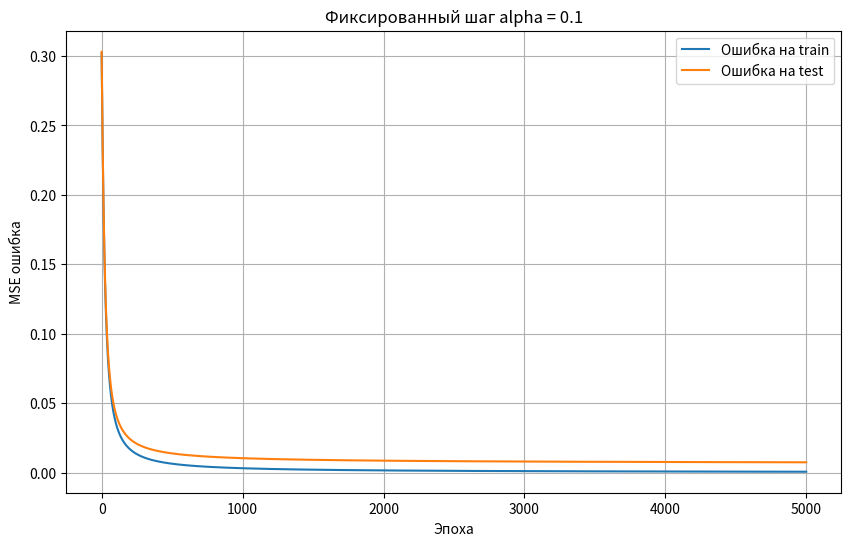
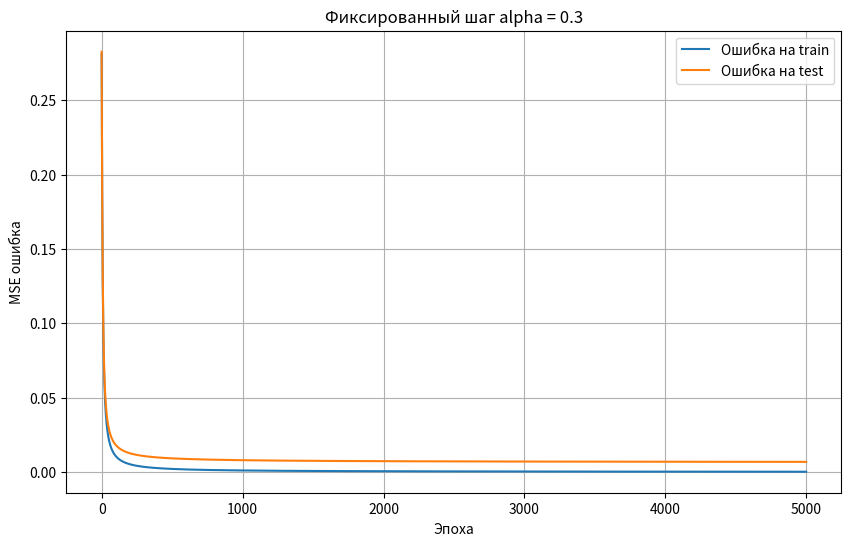
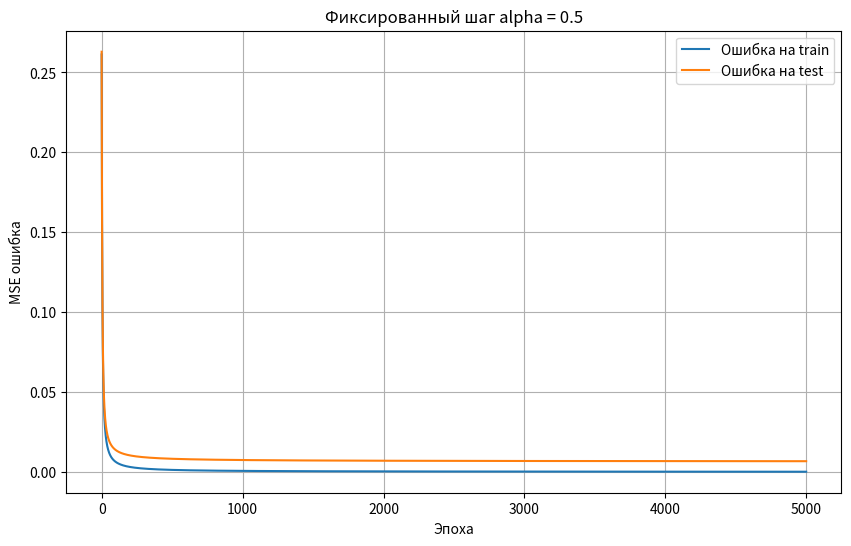
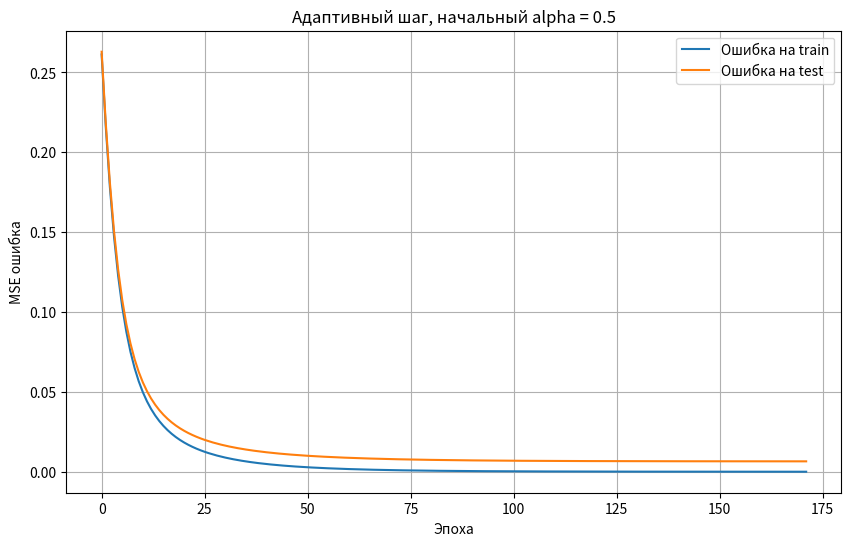

These charts were generated, in order, by the following Python code: (Note: this script raises an exception after producing the figures.)
import itertools
import numpy as np
import matplotlib.pyplot as plt


# =========================
# НАСТРОЙКИ ЛАБЫ
# =========================
N_INPUTS = 9
TRAIN_RATIO = 0.7
MAX_EPOCHS = 5000
RANDOM_SEED = 42

# Фиксированные шаги обучения для эксперимента
FIXED_LEARNING_RATES = [0.1, 0.3, 0.5]

# Начальный шаг для адаптивного обучения
ADAPTIVE_INITIAL_LR = 0.5


# =========================
# ЛОГИЧЕСКАЯ ФУНКЦИЯ AND
# =========================
def logical_and(x: np.ndarray) -> int:
    """
    Логическая функция AND для вектора из 0 и 1.
    Возвращает 1, только если все элементы равны 1, иначе 0.
    """
    return int(np.all(x == 1))


# =========================
# ГЕНЕРАЦИЯ ТАБЛИЦЫ ИСТИННОСТИ
# =========================
def generate_truth_table(n: int):
    """
    Генерирует полную таблицу истинности для n входов.
    X: все возможные комбинации 0/1 длины n
    y: значения функции AND
    """
    combinations = list(itertools.product([0, 1], repeat=n))
    X = np.array(combinations, dtype=float)
    y = np.array([logical_and(row) for row in X], dtype=float).reshape(-1, 1)
    return X, y


# =========================
# РАЗДЕЛЕНИЕ НА TRAIN / TEST
# =========================
def train_test_split_manual(X, y, train_ratio=0.7, seed=42):
    """
    Перемешивает данные и делит их на обучающую и тестовую выборки.
    """
    np.random.seed(seed)
    indices = np.arange(len(X))
    np.random.shuffle(indices)

    split_index = int(len(X) * train_ratio)
    train_idx = indices[:split_index]
    test_idx = indices[split_index:]

    X_train = X[train_idx]
    y_train = y[train_idx]
    X_test = X[test_idx]
    y_test = y[test_idx]

    return X_train, X_test, y_train, y_test


# =========================
# СИГМОИДА И ОШИБКА
# =========================
def sigmoid(z):
    z = np.clip(z, -500, 500)
    return 1.0 / (1.0 + np.exp(-z))


def mse_loss(y_true, y_pred):
    return np.mean((y_true - y_pred) ** 2)


# =========================
# ПЕРСЕПТРОН
# =========================
class SingleLayerPerceptron:
    def __init__(self, n_inputs: int):
        self.n_inputs = n_inputs
        self.weights = np.random.uniform(-0.5, 0.5, (n_inputs, 1))
        self.bias = np.random.uniform(-0.5, 0.5, (1,))

    def forward(self, X):
        z = np.dot(X, self.weights) + self.bias
        return sigmoid(z)

    def predict_proba(self, X):
        return self.forward(X)

    def predict(self, X):
        probabilities = self.predict_proba(X)
        return (probabilities >= 0.5).astype(int)

    def train_fixed_lr(self, X_train, y_train, X_test, y_test, learning_rate=0.1, max_epochs=1000):
        train_errors = []
        test_errors = []

        for epoch in range(max_epochs):
            y_pred_train = self.forward(X_train)
            error = y_train - y_pred_train

            grad_output = error * y_pred_train * (1 - y_pred_train)
            grad_w = np.dot(X_train.T, grad_output) / len(X_train)
            grad_b = np.mean(grad_output, axis=0)

            self.weights += learning_rate * grad_w
            self.bias += learning_rate * grad_b

            train_pred = self.forward(X_train)
            test_pred = self.forward(X_test)

            train_loss = mse_loss(y_train, train_pred)
            test_loss = mse_loss(y_test, test_pred)

            train_errors.append(train_loss)
            test_errors.append(test_loss)

            if train_loss < 1e-5:
                break

        return train_errors, test_errors, epoch + 1

    def train_adaptive_lr(self, X_train, y_train, X_test, y_test, initial_lr=0.5, max_epochs=1000):
        train_errors = []
        test_errors = []
        learning_rate = initial_lr
        prev_train_loss = float("inf")

        for epoch in range(max_epochs):
            old_weights = self.weights.copy()
            old_bias = self.bias.copy()

            y_pred_train = self.forward(X_train)
            error = y_train - y_pred_train

            grad_output = error * y_pred_train * (1 - y_pred_train)
            grad_w = np.dot(X_train.T, grad_output) / len(X_train)
            grad_b = np.mean(grad_output, axis=0)

            self.weights += learning_rate * grad_w
            self.bias += learning_rate * grad_b

            new_train_pred = self.forward(X_train)
            train_loss = mse_loss(y_train, new_train_pred)

            if train_loss < prev_train_loss:
                learning_rate *= 1.05
            else:
                self.weights = old_weights
                self.bias = old_bias
                learning_rate *= 0.7

                self.weights += learning_rate * grad_w
                self.bias += learning_rate * grad_b
                new_train_pred = self.forward(X_train)
                train_loss = mse_loss(y_train, new_train_pred)

            test_pred = self.forward(X_test)
            test_loss = mse_loss(y_test, test_pred)

            train_errors.append(train_loss)
            test_errors.append(test_loss)
            prev_train_loss = train_loss

            if train_loss < 1e-5:
                break

        return train_errors, test_errors, epoch + 1


# =========================
# ОЦЕНКА КАЧЕСТВА
# =========================
def accuracy_score(y_true, y_pred):
    return np.mean(y_true == y_pred)


def print_dataset_examples(X, y, count=10):
    print("\nПервые примеры таблицы истинности:")
    for i in range(min(count, len(X))):
        print(f"{X[i].astype(int)} -> {int(y[i][0])}")


def evaluate_model(model, X_train, y_train, X_test, y_test, title=""):
    train_probs = model.predict_proba(X_train)
    train_preds = model.predict(X_train)
    test_probs = model.predict_proba(X_test)
    test_preds = model.predict(X_test)

    train_acc = accuracy_score(y_train, train_preds)
    test_acc = accuracy_score(y_test, test_preds)

    print(f"\n===== {title} =====")
    print(f"Точность на обучающей выборке: {train_acc:.4f}")
    print(f"Точность на тестовой выборке:   {test_acc:.4f}")
    print("\nИтоговые веса:")
    for i, w in enumerate(model.weights.flatten(), start=1):
        print(f"w{i} = {w:.6f}")
    print(f"bias = {model.bias[0]:.6f}")

    return train_acc, test_acc, train_probs, test_probs


# =========================
# ГРАФИКИ
# =========================
def plot_errors(train_errors, test_errors, title):
    plt.figure(figsize=(10, 6))
    plt.plot(train_errors, label="Ошибка на train")
    plt.plot(test_errors, label="Ошибка на test")
    plt.xlabel("Эпоха")
    plt.ylabel("MSE ошибка")
    plt.title(title)
    plt.legend()
    plt.grid(True)
    plt.show()


# =========================
# РЕЖИМ ФУНКЦИОНИРОВАНИЯ
# =========================
def interactive_mode(model, n_inputs):
    print("\n===== РЕЖИМ ФУНКЦИОНИРОВАНИЯ =====")
    print(f"Введите {n_inputs} чисел 0 или 1 через пробел.")
    print("Чтобы выйти, введите: exit")

    while True:
        user_input = input("\nВаш вектор: ").strip()

        if user_input.lower() == "exit":
            print("Выход из режима функционирования.")
            break

        parts = user_input.split()

        if len(parts) != n_inputs:
            print(f"Ошибка: нужно ввести ровно {n_inputs} чисел.")
            continue

        try:
            vector = np.array([int(x) for x in parts], dtype=float)
        except ValueError:
            print("Ошибка: вводите только числа 0 или 1.")
            continue

        if not np.all(np.isin(vector, [0, 1])):
            print("Ошибка: допустимы только 0 и 1.")
            continue

        vector = vector.reshape(1, -1)
        probability = model.predict_proba(vector)[0][0]
        predicted_class = int(probability >= 0.5)

        print(f"Вероятность класса 1: {probability:.6f}")
        print(f"Округленный класс: {predicted_class}")


# =========================
# ОСНОВНАЯ ПРОГРАММА
# =========================
def main():
    print("Лабораторная работа №4")
    print("Классификация линейно разделимых образов однослойным персептроном")
    print(f"Вариант 18: n = {N_INPUTS}, логическая функция AND")

    X, y = generate_truth_table(N_INPUTS)
    print(f"\nВсего наборов в таблице истинности: {len(X)}")
    print_dataset_examples(X, y, count=10)

    X_train, X_test, y_train, y_test = train_test_split_manual(
        X, y, train_ratio=TRAIN_RATIO, seed=RANDOM_SEED
    )

    print(f"\nРазмер обучающей выборки: {len(X_train)}")
    print(f"Размер тестовой выборки:   {len(X_test)}")

    fixed_results = []

    for lr in FIXED_LEARNING_RATES:
        np.random.seed(RANDOM_SEED)
        model = SingleLayerPerceptron(N_INPUTS)

        train_errors, test_errors, epochs = model.train_fixed_lr(
            X_train, y_train, X_test, y_test,
            learning_rate=lr,
            max_epochs=MAX_EPOCHS
        )

        train_acc, test_acc, _, _ = evaluate_model(
            model, X_train, y_train, X_test, y_test,
            title=f"Фиксированный шаг обучения alpha = {lr}"
        )

        print(f"Количество эпох: {epochs}")

        plot_errors(
            train_errors,
            test_errors,
            title=f"Фиксированный шаг alpha = {lr}"
        )

        fixed_results.append({
            "lr": lr,
            "epochs": epochs,
            "train_acc": train_acc,
            "test_acc": test_acc,
            "model": model,
            "train_errors": train_errors,
            "test_errors": test_errors
        })

    np.random.seed(RANDOM_SEED)
    adaptive_model = SingleLayerPerceptron(N_INPUTS)

    adaptive_train_errors, adaptive_test_errors, adaptive_epochs = adaptive_model.train_adaptive_lr(
        X_train, y_train, X_test, y_test,
        initial_lr=ADAPTIVE_INITIAL_LR,
        max_epochs=MAX_EPOCHS
    )

    adaptive_train_acc, adaptive_test_acc, _, _ = evaluate_model(
        adaptive_model, X_train, y_train, X_test, y_test,
        title=f"Адаптивный шаг обучения, начальный alpha = {ADAPTIVE_INITIAL_LR}"
    )

    print(f"Количество эпох: {adaptive_epochs}")

    plot_errors(
        adaptive_train_errors,
        adaptive_test_errors,
        title=f"Адаптивный шаг, начальный alpha = {ADAPTIVE_INITIAL_LR}"
    )

    print("\n===== ИТОГОВОЕ СРАВНЕНИЕ =====")
    for result in fixed_results:
        print(
            f"Фиксированный alpha = {result['lr']}: "
            f"эпох = {result['epochs']}, "
            f"train_acc = {result['train_acc']:.4f}, "
            f"test_acc = {result['test_acc']:.4f}"
        )

    print(
        f"Адаптивный шаг: эпох = {adaptive_epochs}, "
        f"train_acc = {adaptive_train_acc:.4f}, "
        f"test_acc = {adaptive_test_acc:.4f}"
    )

    best_fixed = max(fixed_results, key=lambda r: r["test_acc"])
    best_model = adaptive_model if adaptive_test_acc >= best_fixed["test_acc"] else best_fixed["model"]

    if best_model is adaptive_model:
        print("\nЛучшая модель: адаптивный шаг.")
    else:
        print("\nЛучшая модель: фиксированный шаг.")

    print("\n===== НЕСКОЛЬКО ПРЕДСКАЗАНИЙ НА TEST =====")
    test_predictions = best_model.predict(X_test)
    test_probabilities = best_model.predict_proba(X_test)

    for i in range(min(15, len(X_test))):
        print(
            f"Вход: {X_test[i].astype(int)} | "
            f"Истинный класс: {int(y_test[i][0])} | "
            f"Вероятность: {test_probabilities[i][0]:.6f} | "
            f"Предсказание: {int(test_predictions[i][0])}"
        )

    interactive_mode(best_model, N_INPUTS)


if __name__ == "__main__":
    main()
